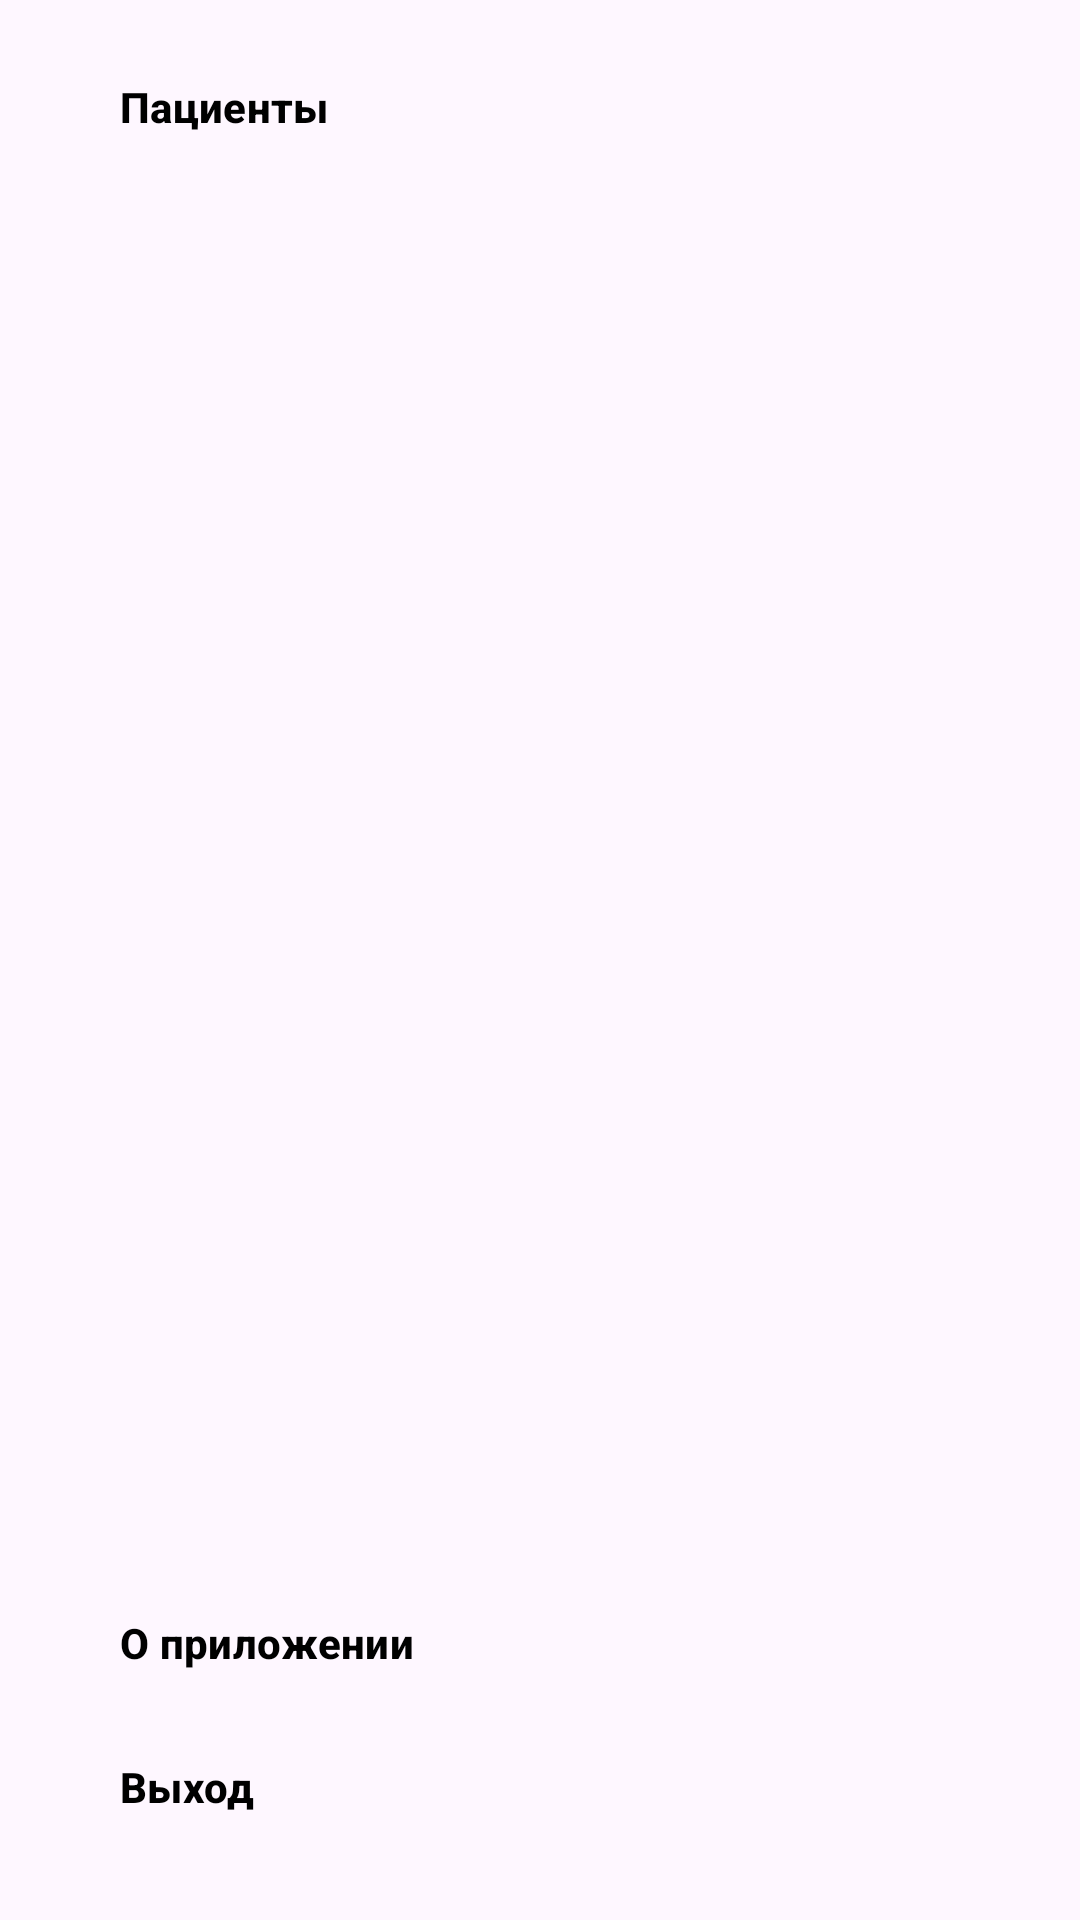

Here is an Android app screen rendered from its layout file. Give the layout XML and the strings, colors and styles it references.
<!-- AndroidManifest.xml: application theme Theme.AndroidMessenger -->
<!-- res/layout/nav_buttons_doctor.xml -->
<?xml version="1.0" encoding="utf-8"?>
<LinearLayout xmlns:android="http://schemas.android.com/apk/res/android"
    android:layout_width="match_parent"
    android:layout_height="match_parent"
    android:orientation="vertical"
    android:padding="16dp">

    <LinearLayout
        android:layout_width="match_parent"
        android:layout_height="0dp"
        android:layout_weight="1"
        android:orientation="vertical">

        <Button
            android:id="@+id/mypatient"
            android:layout_width="match_parent"
            android:layout_height="wrap_content"
            android:text="Пациенты"
            android:textStyle="bold"
            android:textColor="@color/black"
            android:background="@android:color/transparent"
            android:gravity="start" />
    </LinearLayout>

    <LinearLayout
        android:layout_width="match_parent"
        android:layout_height="wrap_content"
        android:orientation="vertical"
        android:layout_gravity="bottom">

        <Button
            android:id="@+id/aboutapp"
            android:layout_width="match_parent"
            android:layout_height="wrap_content"
            android:text="О приложении"
            android:textStyle="bold"
            android:textColor="@color/black"
            android:background="@android:color/transparent"
            android:gravity="start" />

        <Button
            android:id="@+id/getout"
            android:layout_width="match_parent"
            android:layout_height="wrap_content"
            android:text="Выход"
            android:textStyle="bold"
            android:textColor="@color/black"
            android:background="@android:color/transparent"
            android:gravity="start" />

    </LinearLayout>
</LinearLayout>
<!-- resources referenced by this layout -->
<resources>
  <color name="black">#FF000000</color>
  <style name="Theme.AndroidMessenger" parent="Base.Theme.AndroidMessenger" />
  <style name="Base.Theme.AndroidMessenger" parent="Theme.Material3.DayNight.NoActionBar">
          
          
      </style>
</resources>
